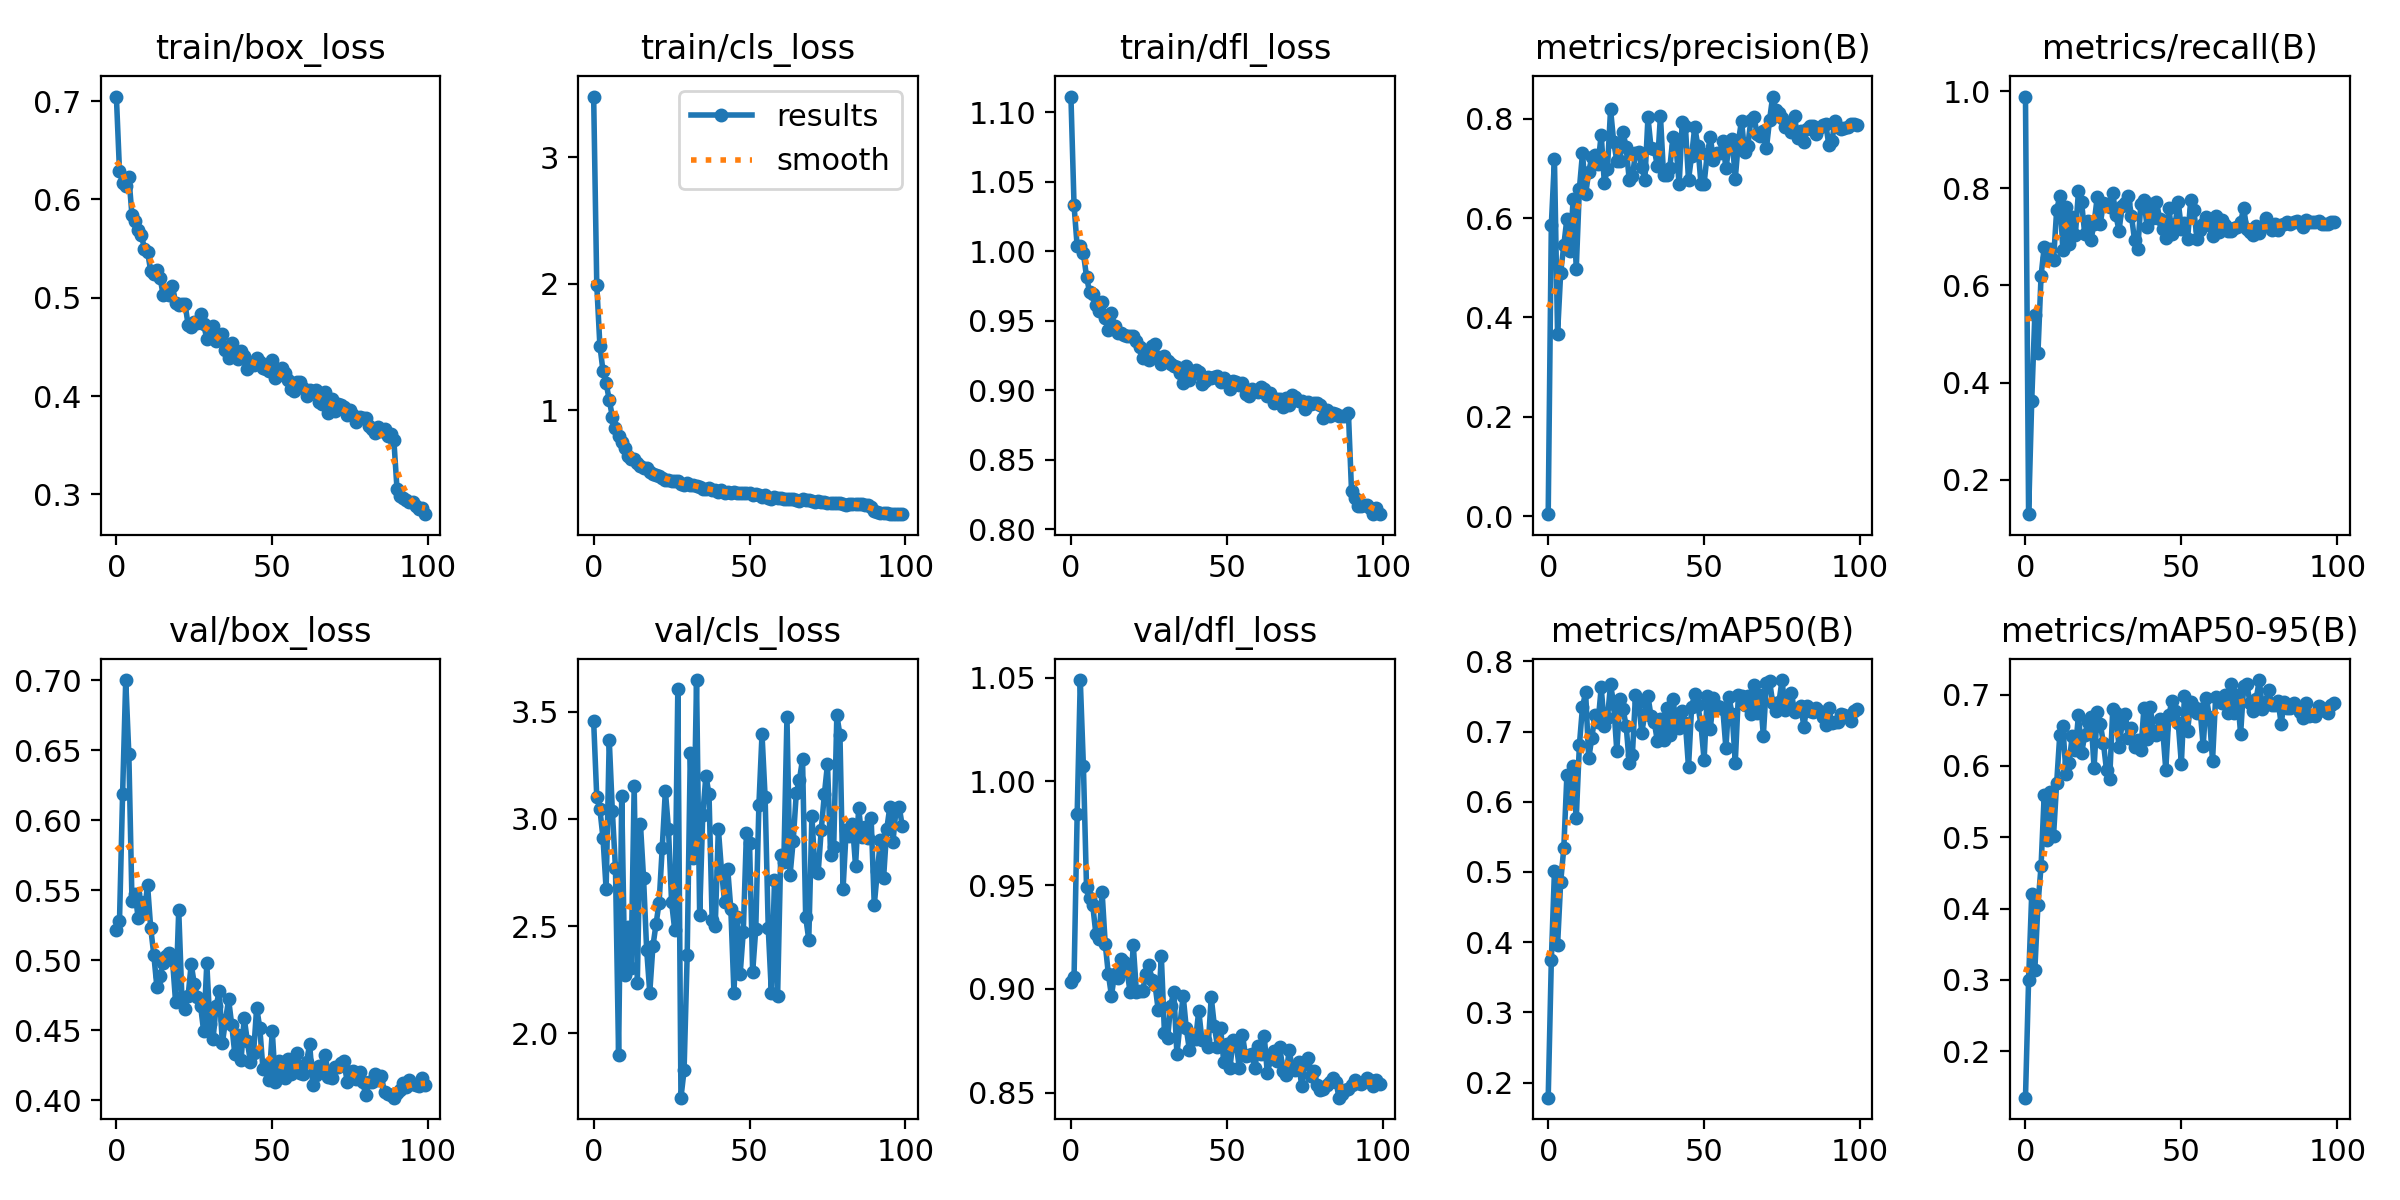

Source data for this figure (header and first rows):
epoch, train/box_loss, train/cls_loss, train/dfl_loss, metrics/precision(B), metrics/recall(B), metrics/mAP50(B), metrics/mAP50-95(B), val/box_loss, val/cls_loss, val/dfl_loss, lr/pg0, lr/pg1, lr/pg2
0, 0.7046, 3.482, 1.111, 0.00415, 0.9888, 0.1784, 0.1349, 0.5214, 3.454, 0.9035, 0.0001928, 0.0001928, 0.0001928
1, 0.6288, 1.99, 1.033, 0.5855, 0.1289, 0.3739, 0.2999, 0.528, 3.101, 0.9055, 0.0003888, 0.0003888, 0.0003888
2, 0.6167, 1.51, 1.004, 0.7187, 0.3614, 0.5008, 0.4202, 0.6191, 3.045, 0.9842, 0.0005809, 0.0005809, 0.0005809
3, 0.6138, 1.309, 1.004, 0.3669, 0.5393, 0.3953, 0.314, 0.7002, 2.91, 1.049, 0.0006928, 0.0006928, 0.0006928
4, 0.623, 1.213, 0.9986, 0.49, 0.4604, 0.4855, 0.4052, 0.647, 2.671, 1.008, 0.0006928, 0.0006928, 0.0006928
5, 0.5839, 1.081, 0.9819, 0.545, 0.6197, 0.5337, 0.4596, 0.5425, 3.369, 0.9492, 0.0006857, 0.0006857, 0.0006857
6, 0.5785, 0.946, 0.9705, 0.5989, 0.6788, 0.6383, 0.559, 0.5475, 3.035, 0.9437, 0.0006787, 0.0006787, 0.0006787
7, 0.5685, 0.8542, 0.969, 0.5343, 0.6558, 0.6004, 0.4968, 0.5301, 2.768, 0.9402, 0.0006716, 0.0006716, 0.0006716
8, 0.5641, 0.7946, 0.9618, 0.6375, 0.6758, 0.6513, 0.5635, 0.5417, 1.899, 0.9265, 0.0006645, 0.0006645, 0.0006645
9, 0.55, 0.7484, 0.9573, 0.4981, 0.6522, 0.5764, 0.5021, 0.5345, 3.105, 0.924, 0.0006574, 0.0006574, 0.0006574
10, 0.5469, 0.7034, 0.9633, 0.6589, 0.7548, 0.6807, 0.5756, 0.5536, 2.27, 0.9467, 0.0006504, 0.0006504, 0.0006504
11, 0.5273, 0.6394, 0.9522, 0.7306, 0.7833, 0.7351, 0.6436, 0.5233, 2.496, 0.9216, 0.0006433, 0.0006433, 0.0006433
12, 0.5246, 0.6136, 0.9437, 0.6484, 0.6736, 0.7559, 0.6554, 0.5039, 2.303, 0.9072, 0.0006362, 0.0006362, 0.0006362
13, 0.5278, 0.6095, 0.9557, 0.6925, 0.7619, 0.6617, 0.5883, 0.4807, 3.154, 0.8966, 0.0006292, 0.0006292, 0.0006292
14, 0.5205, 0.5772, 0.9463, 0.7239, 0.6853, 0.6914, 0.6044, 0.4887, 2.234, 0.9073, 0.0006221, 0.0006221, 0.0006221
15, 0.5031, 0.5541, 0.9411, 0.7274, 0.7402, 0.7232, 0.6421, 0.4981, 2.977, 0.9052, 0.000615, 0.000615, 0.000615
16, 0.5072, 0.5441, 0.941, 0.7088, 0.704, 0.713, 0.6227, 0.5027, 2.725, 0.9142, 0.000608, 0.000608, 0.000608
17, 0.5028, 0.5377, 0.9398, 0.7681, 0.7942, 0.7631, 0.6716, 0.5054, 2.39, 0.9129, 0.0006009, 0.0006009, 0.0006009
18, 0.5115, 0.5091, 0.9392, 0.671, 0.7715, 0.7084, 0.6178, 0.5002, 2.19, 0.9087, 0.0005938, 0.0005938, 0.0005938
19, 0.4946, 0.497, 0.9392, 0.6992, 0.7057, 0.7188, 0.6429, 0.4698, 2.405, 0.8982, 0.0005868, 0.0005868, 0.0005868
20, 0.493, 0.489, 0.9389, 0.8188, 0.7319, 0.7674, 0.6615, 0.5356, 2.509, 0.921, 0.0005797, 0.0005797, 0.0005797
21, 0.4937, 0.4748, 0.9352, 0.7534, 0.6939, 0.7391, 0.6682, 0.474, 2.609, 0.8986, 0.0005726, 0.0005726, 0.0005726
22, 0.494, 0.4627, 0.9311, 0.7153, 0.7267, 0.6726, 0.597, 0.4653, 2.866, 0.8988, 0.0005656, 0.0005656, 0.0005656
23, 0.4727, 0.444, 0.9235, 0.7153, 0.7812, 0.7465, 0.6754, 0.4742, 3.131, 0.8988, 0.0005585, 0.0005585, 0.0005585
24, 0.4698, 0.4489, 0.9258, 0.7728, 0.7269, 0.7321, 0.6586, 0.4973, 2.951, 0.9069, 0.0005514, 0.0005514, 0.0005514
25, 0.4757, 0.4407, 0.9215, 0.7421, 0.7699, 0.7081, 0.6321, 0.4828, 2.611, 0.9114, 0.0005443, 0.0005443, 0.0005443
26, 0.4745, 0.4382, 0.9322, 0.6766, 0.7667, 0.6553, 0.5937, 0.4736, 2.482, 0.9042, 0.0005373, 0.0005373, 0.0005373
27, 0.4832, 0.4366, 0.9336, 0.6839, 0.7604, 0.6668, 0.5814, 0.4675, 3.607, 0.9017, 0.0005302, 0.0005302, 0.0005302
28, 0.473, 0.4138, 0.9237, 0.7304, 0.7897, 0.7526, 0.6802, 0.4491, 1.7, 0.8897, 0.0005232, 0.0005232, 0.0005232
29, 0.4583, 0.4103, 0.919, 0.7329, 0.7446, 0.7426, 0.6735, 0.4977, 1.827, 0.9156, 0.0005161, 0.0005161, 0.0005161
30, 0.4685, 0.4193, 0.9247, 0.7024, 0.7125, 0.6985, 0.6263, 0.4544, 2.364, 0.8785, 0.000509, 0.000509, 0.000509
31, 0.4717, 0.4092, 0.9212, 0.676, 0.7633, 0.7251, 0.6597, 0.4434, 3.308, 0.8763, 0.0005019, 0.0005019, 0.0005019
32, 0.4564, 0.4056, 0.9188, 0.8027, 0.77, 0.7502, 0.6722, 0.4675, 2.819, 0.8919, 0.0004949, 0.0004949, 0.0004949
33, 0.4576, 0.3977, 0.9177, 0.7403, 0.7845, 0.7215, 0.6393, 0.4778, 3.647, 0.8986, 0.0004878, 0.0004878, 0.0004878
34, 0.4632, 0.3924, 0.9166, 0.7395, 0.7425, 0.7137, 0.6529, 0.4405, 2.552, 0.8684, 0.0004807, 0.0004807, 0.0004807
35, 0.4466, 0.3747, 0.9124, 0.7045, 0.6925, 0.687, 0.627, 0.457, 3.018, 0.8831, 0.0004737, 0.0004737, 0.0004737
36, 0.4388, 0.3732, 0.9053, 0.8058, 0.6746, 0.7183, 0.6366, 0.4719, 3.201, 0.8967, 0.0004666, 0.0004666, 0.0004666
37, 0.4536, 0.3834, 0.9175, 0.6863, 0.7667, 0.688, 0.6217, 0.4537, 3.114, 0.881, 0.0004595, 0.0004595, 0.0004595
38, 0.442, 0.3656, 0.9075, 0.6869, 0.776, 0.734, 0.6815, 0.4327, 2.529, 0.8705, 0.0004525, 0.0004525, 0.0004525
39, 0.4382, 0.3643, 0.9117, 0.7006, 0.7206, 0.6954, 0.6378, 0.4466, 2.502, 0.876, 0.0004454, 0.0004454, 0.0004454
40, 0.4461, 0.3532, 0.915, 0.7624, 0.7682, 0.7468, 0.683, 0.4287, 2.953, 0.8757, 0.0004383, 0.0004383, 0.0004383
41, 0.441, 0.3651, 0.913, 0.7449, 0.7388, 0.7126, 0.6486, 0.4588, 2.759, 0.8894, 0.0004313, 0.0004313, 0.0004313
42, 0.4278, 0.3442, 0.9045, 0.6676, 0.7726, 0.7047, 0.6432, 0.4421, 2.612, 0.8756, 0.0004242, 0.0004242, 0.0004242
43, 0.4335, 0.3484, 0.9067, 0.7942, 0.7371, 0.729, 0.666, 0.427, 2.766, 0.8751, 0.0004171, 0.0004171, 0.0004171
44, 0.4314, 0.3425, 0.9097, 0.7855, 0.7153, 0.7123, 0.6515, 0.4336, 2.578, 0.8718, 0.0004101, 0.0004101, 0.0004101
45, 0.4383, 0.3538, 0.9087, 0.6766, 0.6979, 0.6492, 0.595, 0.4662, 2.19, 0.896, 0.000403, 0.000403, 0.000403
46, 0.4342, 0.3425, 0.9093, 0.7257, 0.7584, 0.7348, 0.6715, 0.4516, 2.542, 0.8822, 0.0003959, 0.0003959, 0.0003959
47, 0.429, 0.3444, 0.9106, 0.7832, 0.7058, 0.754, 0.691, 0.4226, 2.278, 0.8721, 0.0003888, 0.0003888, 0.0003888
48, 0.4274, 0.3395, 0.9062, 0.7458, 0.7255, 0.7372, 0.6766, 0.425, 2.474, 0.8811, 0.0003818, 0.0003818, 0.0003818
49, 0.4259, 0.3403, 0.9091, 0.6682, 0.7719, 0.7096, 0.6596, 0.4146, 2.934, 0.8649, 0.0003747, 0.0003747, 0.0003747
50, 0.437, 0.342, 0.9067, 0.6691, 0.7167, 0.6595, 0.6034, 0.4492, 2.886, 0.8735, 0.0003676, 0.0003676, 0.0003676
51, 0.4184, 0.3246, 0.9013, 0.7284, 0.7292, 0.7505, 0.6986, 0.4128, 2.284, 0.8617, 0.0003606, 0.0003606, 0.0003606
52, 0.4218, 0.3336, 0.9068, 0.763, 0.6956, 0.7043, 0.6492, 0.4277, 2.486, 0.8754, 0.0003535, 0.0003535, 0.0003535
53, 0.4286, 0.3312, 0.9058, 0.7158, 0.7755, 0.7481, 0.6894, 0.4206, 3.064, 0.8734, 0.0003464, 0.0003464, 0.0003464
54, 0.4234, 0.3138, 0.904, 0.7314, 0.7557, 0.7357, 0.6825, 0.4157, 3.394, 0.8619, 0.0003394, 0.0003394, 0.0003394
55, 0.4167, 0.3269, 0.9052, 0.7315, 0.6958, 0.7345, 0.674, 0.4293, 3.1, 0.8779, 0.0003323, 0.0003323, 0.0003323
56, 0.4069, 0.3016, 0.8976, 0.7553, 0.7147, 0.7324, 0.6792, 0.4183, 2.49, 0.8678, 0.0003252, 0.0003252, 0.0003252
57, 0.4053, 0.2946, 0.8956, 0.6999, 0.7266, 0.6761, 0.6279, 0.4242, 2.189, 0.8682, 0.0003182, 0.0003182, 0.0003182
58, 0.4138, 0.3124, 0.9008, 0.7452, 0.7402, 0.7486, 0.6958, 0.4339, 2.712, 0.8687, 0.0003111, 0.0003111, 0.0003111
59, 0.4144, 0.3054, 0.8993, 0.7581, 0.7233, 0.7243, 0.6686, 0.4193, 2.174, 0.8617, 0.000304, 0.000304, 0.000304
... 40 more rows
